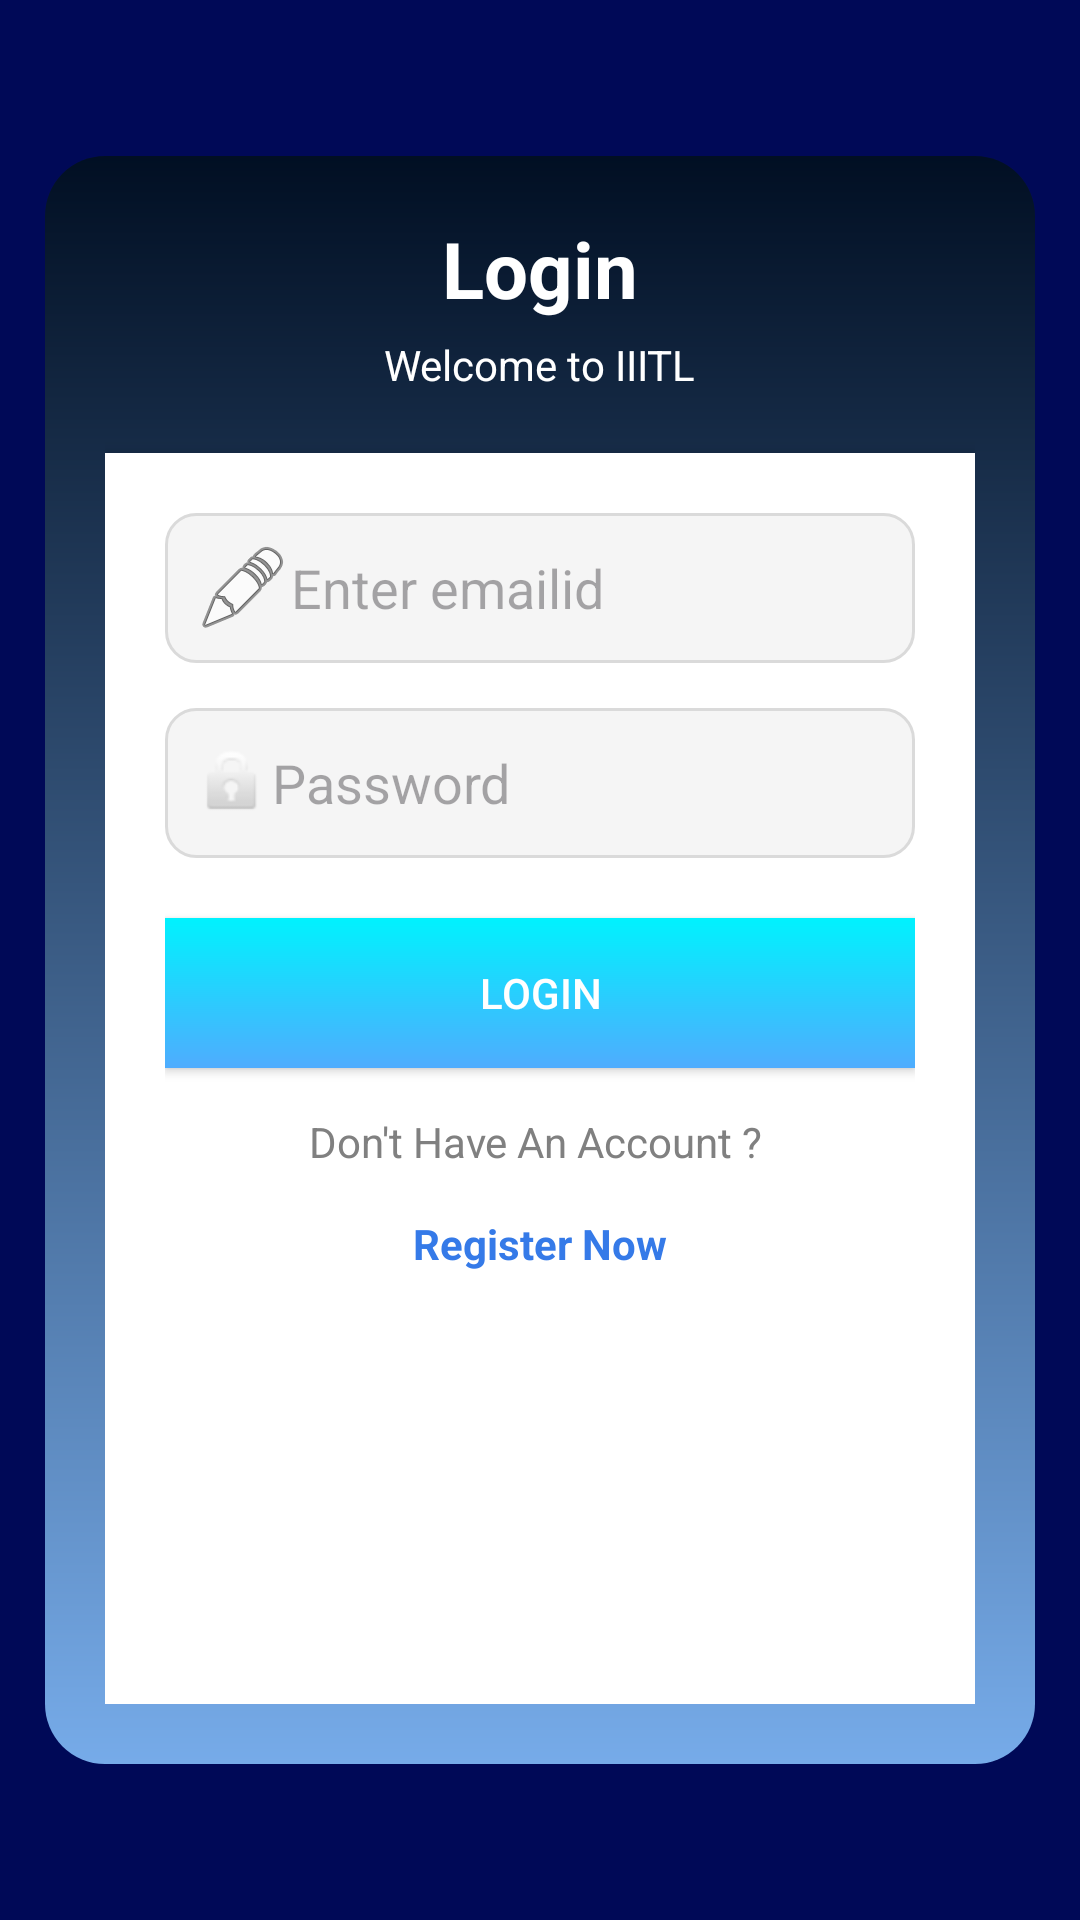

Android layout source for this screen:
<!-- AndroidManifest.xml: application theme Theme.Classschuldeapp -->
<!-- res/layout/activity_login.xml -->
<?xml version="1.0" encoding="utf-8"?>
<LinearLayout xmlns:android="http://schemas.android.com/apk/res/android"
    android:layout_width="match_parent"
    android:layout_height="match_parent"
    android:orientation="vertical"
    android:gravity="center"
    android:background="#000957">


    <LinearLayout
        android:layout_width="330dp"
        android:layout_height="wrap_content"
        android:orientation="vertical"
        android:background="@drawable/login_card_bg"
        android:padding="20dp"
        android:gravity="center">


        <TextView
            android:id="@+id/tvloginTitle"
            android:layout_width="wrap_content"
            android:layout_height="wrap_content"
            android:text="Login"
            android:textSize="26sp"
            android:textStyle="bold"
            android:textColor="@android:color/white"
            android:layout_gravity="center"/>

        <TextView
            android:id="@+id/tvsubtitle"
            android:layout_width="wrap_content"
            android:layout_height="wrap_content"
            android:text="Welcome to IIITL"
            android:textSize="14sp"
            android:layout_marginTop="5dp"
            android:textColor="@android:color/white"
            android:layout_gravity="center"/>


        <LinearLayout
            android:layout_width="match_parent"
            android:layout_height="wrap_content"
            android:orientation="vertical"
            android:background="@android:color/white"
            android:layout_marginTop="20dp"
            android:padding="20dp"
            android:elevation="4dp"
            android:gravity="center">


            <EditText
                android:id="@+id/etemail"
                android:layout_width="match_parent"
                android:layout_height="50dp"
                android:hint="Enter emailid "
                android:drawableLeft="@android:drawable/ic_menu_edit"
                android:background="@drawable/edittext_bg"
                android:paddingLeft="10dp"
                android:layout_marginBottom="15dp"/>


            <EditText
                android:id="@+id/etpassword"
                android:layout_width="match_parent"
                android:layout_height="50dp"
                android:hint="Password"
                android:inputType="textPassword"
                android:drawableLeft="@android:drawable/ic_lock_idle_lock"
                android:background="@drawable/edittext_bg"
                android:paddingLeft="10dp"/>


            <Button
                android:id="@+id/btnLogin"
                android:layout_width="match_parent"
                android:layout_height="50dp"
                android:text="LOGIN"
                android:textAllCaps="true"
                android:textColor="@android:color/white"
                android:background="@drawable/btn_bg"
                android:layout_marginTop="20dp"/>


            <TextView
                android:id="@+id/text"
                android:layout_width="wrap_content"
                android:layout_height="wrap_content"
                android:textSize="14sp"
                android:layout_marginTop="15dp"
                android:gravity="center"
                android:textColor="#808080"
                android:text="Don't Have An Account ? " />

            <TextView
                android:id="@+id/tvRegister"
                android:layout_width="wrap_content"
                android:layout_height="wrap_content"
                android:text="Register Now"
                android:textSize="14sp"
                android:textStyle="bold"
                android:textColor="#357AE8"
                android:clickable="true"
                android:focusable="true"
                android:layout_marginTop="15dp"/>


            <ImageView

                android:layout_width="34dp"
                android:layout_height="34dp"
                android:layout_margin="20dp"
                android:src="@drawable/google_logo"
                android:contentDescription="Google Logo"
                android:id="@+id/google"/>

            <ImageView
                android:layout_width="50dp"
                android:layout_height="50dp"
                android:src="@drawable/fingerprint_dialog_fp_icon"
                android:id="@+id/loginfingerprintButton"
                />




        </LinearLayout>
    </LinearLayout>
</LinearLayout>
<!-- resources referenced by this layout -->
<resources>
  <!-- drawable btn_bg (drawable) -->
  <?xml version="1.0" encoding="utf-8"?>
  <shape xmlns:android="http://schemas.android.com/apk/res/android" android:shape="rectangle">
      <gradient
          android:startColor="#4facfe"
          android:endColor="#00f2fe"
          android:angle="90"/>
  </shape>
  <!-- drawable edittext_bg (drawable) -->
  <?xml version="1.0" encoding="utf-8"?>
      <shape xmlns:android="http://schemas.android.com/apk/res/android">
          <solid android:color="#F5F5F5"/>
          <corners android:radius="10dp"/>
          <stroke android:width="1dp" android:color="#DADADA"/>
      </shape>
  <!-- drawable login_card_bg (drawable) -->
  <?xml version="1.0" encoding="utf-8"?>
      <shape xmlns:android="http://schemas.android.com/apk/res/android">
          <gradient
              android:startColor="#76ABE9"
              android:endColor="#010F23"
              android:angle="90"/>
          <corners android:radius="20dp"/>
      </shape>
  <style name="Theme.Classschuldeapp" parent="Base.Theme.Classschuldeapp" />
  <style name="Base.Theme.Classschuldeapp" parent="Theme.Material3.DayNight.NoActionBar">
          
          
      </style>
</resources>
